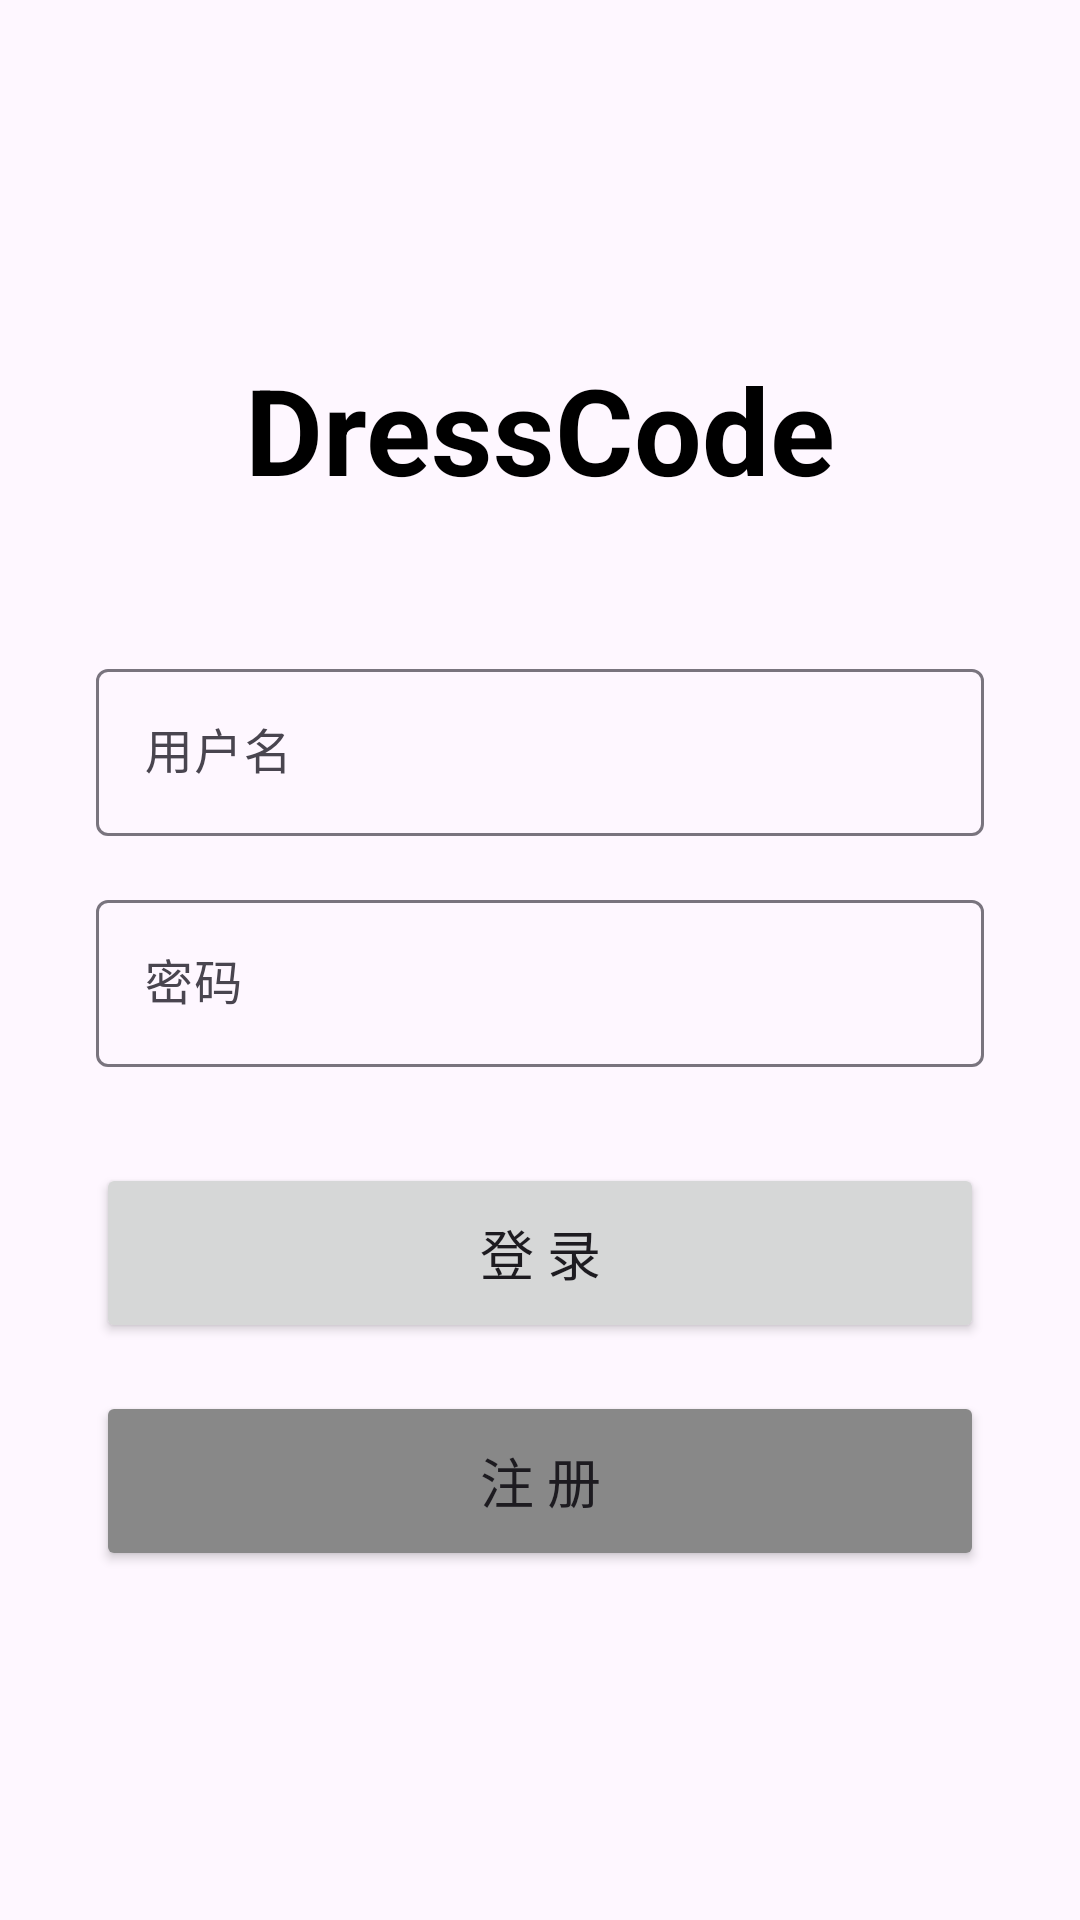

Here is an Android app screen rendered from its layout file. Give the layout XML and the strings, colors and styles it references.
<!-- AndroidManifest.xml: application theme Theme.DressCode -->
<!-- res/layout/activity_login.xml -->
<?xml version="1.0" encoding="utf-8"?>
<LinearLayout xmlns:android="http://schemas.android.com/apk/res/android"
    xmlns:tools="http://schemas.android.com/tools"
    android:layout_width="match_parent"
    android:layout_height="match_parent"
    android:orientation="vertical"
    android:padding="32dp"
    android:gravity="center"
    tools:context=".LoginActivity">

    <TextView
        android:layout_width="wrap_content"
        android:layout_height="wrap_content"
        android:text="DressCode"
        android:textSize="40sp"
        android:textStyle="bold"
        android:textColor="@color/black"
        android:layout_marginBottom="48dp"/>

    <com.google.android.material.textfield.TextInputLayout
        android:layout_width="match_parent"
        android:layout_height="wrap_content"
        android:hint="用户名">

        <com.google.android.material.textfield.TextInputEditText
            android:id="@+id/et_username"
            android:layout_width="match_parent"
            android:layout_height="wrap_content"
            android:inputType="text"/>
    </com.google.android.material.textfield.TextInputLayout>

    <com.google.android.material.textfield.TextInputLayout
        android:layout_width="match_parent"
        android:layout_height="wrap_content"
        android:layout_marginTop="16dp"
        android:hint="密码">

        <com.google.android.material.textfield.TextInputEditText
            android:id="@+id/et_password"
            android:layout_width="match_parent"
            android:layout_height="wrap_content"
            android:inputType="textPassword"/>
    </com.google.android.material.textfield.TextInputLayout>

    <Button
        android:id="@+id/btn_login"
        android:layout_width="match_parent"
        android:layout_height="60dp"
        android:layout_marginTop="32dp"
        android:text="登 录"
        android:textSize="18sp"/>

    <Button
        android:id="@+id/btn_register"
        android:layout_width="match_parent"
        android:layout_height="60dp"
        android:layout_marginTop="16dp"
        android:text="注 册"
        android:backgroundTint="#888888"
        android:textSize="18sp"/>

</LinearLayout>
<!-- resources referenced by this layout -->
<resources>
  <style name="Theme.DressCode" parent="Base.Theme.DressCode" />
  <style name="Base.Theme.DressCode" parent="Theme.Material3.DayNight.NoActionBar">
          
          
      </style>
  <!-- not gathered from this repository: default colours our renderer supplied (Android Studio template values) -->
  <color name="black">#FF000000</color>
</resources>
